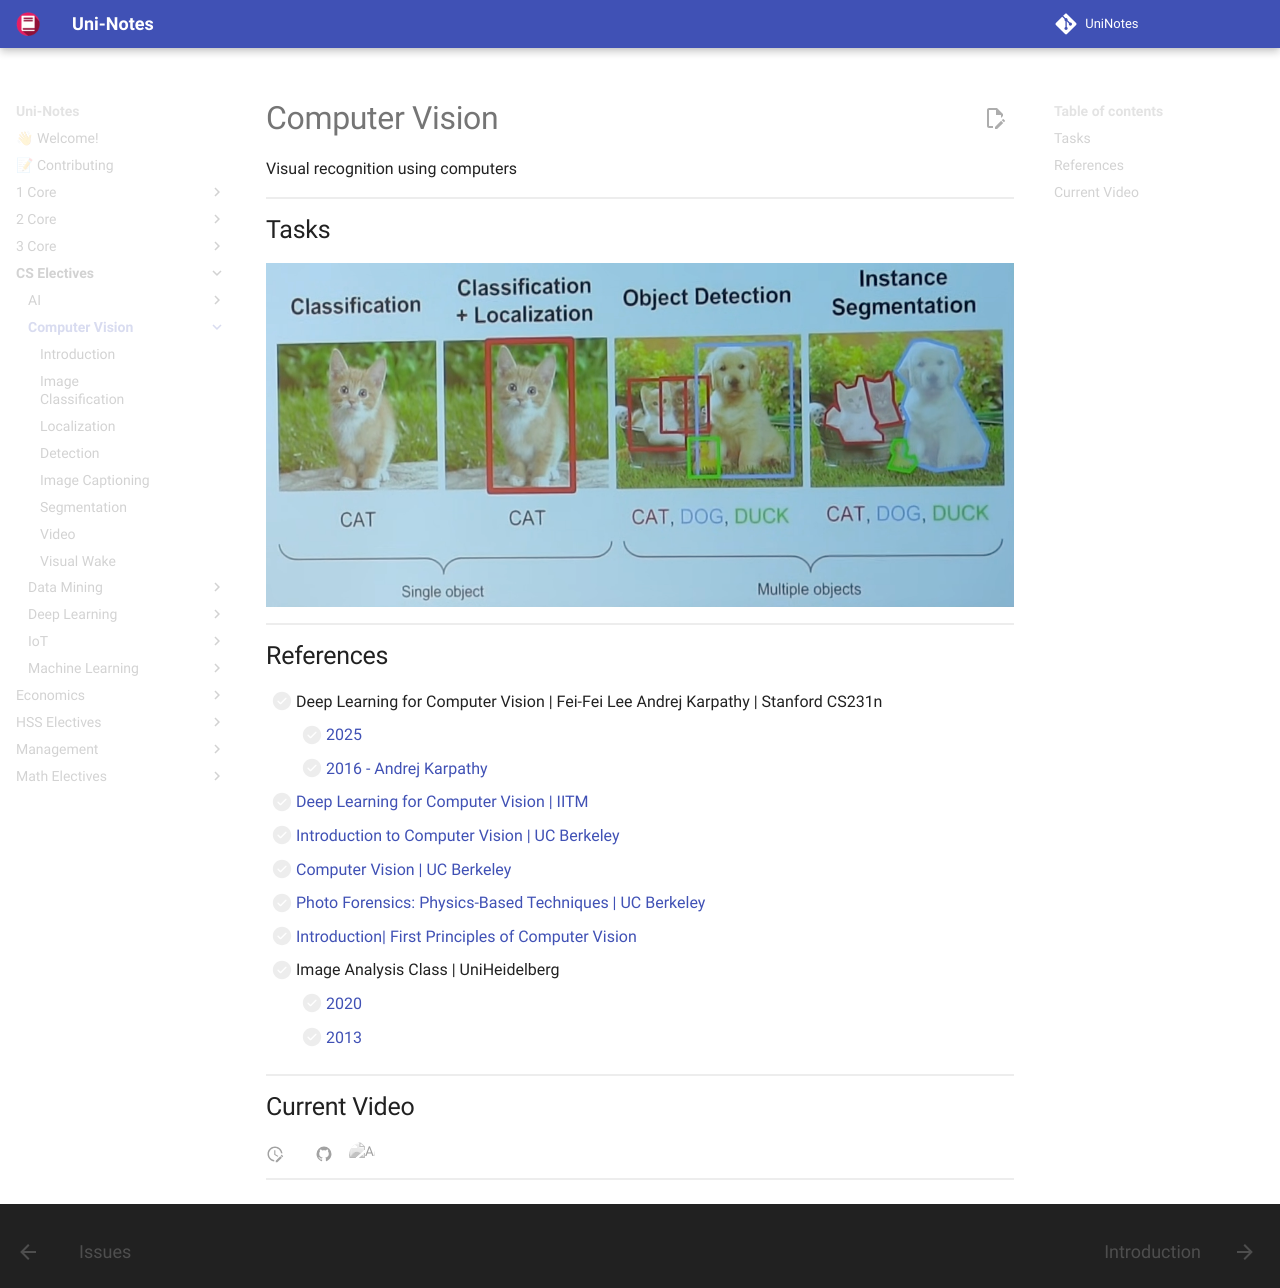

repository: uni-notes/uni-notes · page: CS_Electives/Computer_Vision/index.html · generator: mkdocs

# Computer Vision

Visual recognition using computers

## Tasks

![](assets/Image_Classification_tasks.png){ loading=lazy }

## References

- [ ] Deep Learning for Computer Vision | Fei-Fei Lee Andrej Karpathy | Stanford CS231n
	- [ ] [2025](https://www.youtube.com/playlist?list=PLoROMvodv4rOmsNzYBMe0gJY2XS8AQg16)
	- [ ] [2016 - Andrej Karpathy](https://www.youtube.com/playlist?list=PLkt2uSq6rBVctENoVBg1TpCC7OQi31AlC)
- [ ] [Deep Learning for Computer Vision | IITM](https://www.youtube.com/playlist?list=PLyqSpQzTE6M_PI-rIz4O1jEgffhJU9GgG)
- [ ] [Introduction to Computer Vision | UC Berkeley](https://www.youtube.com/playlist?list=PLhwIOYE-ldwL6h-peJADfNm8bbO3GlKEy)
- [ ] [Computer Vision | UC Berkeley](https://www.youtube.com/playlist?list=PLzWRmD0Vi2KVsrCqA4VnztE4t71KnTnP5)
- [ ] [Photo Forensics: Physics-Based Techniques | UC Berkeley](https://www.youtube.com/playlist?list=PLhwIOYE-ldwKNkco425lUSet1zTGDPF6O)
- [ ] [Introduction| First Principles of Computer Vision](https://www.youtube.com/playlist?list=PL2zRqk16wsdoz4eycyq7EmeV2KpE6JN76)
- [ ] Image Analysis Class | UniHeidelberg
	- [ ] [2020](https://www.youtube.com/playlist?list=PLuRaSnb3n4kRAbnmiyGd77hyoGzO9wPde)
	- [ ] [2013](https://www.youtube.com/playlist?list=PLuRaSnb3n4kSgSV35vTPDRBH81YgnF3Dd)

## Current Video
